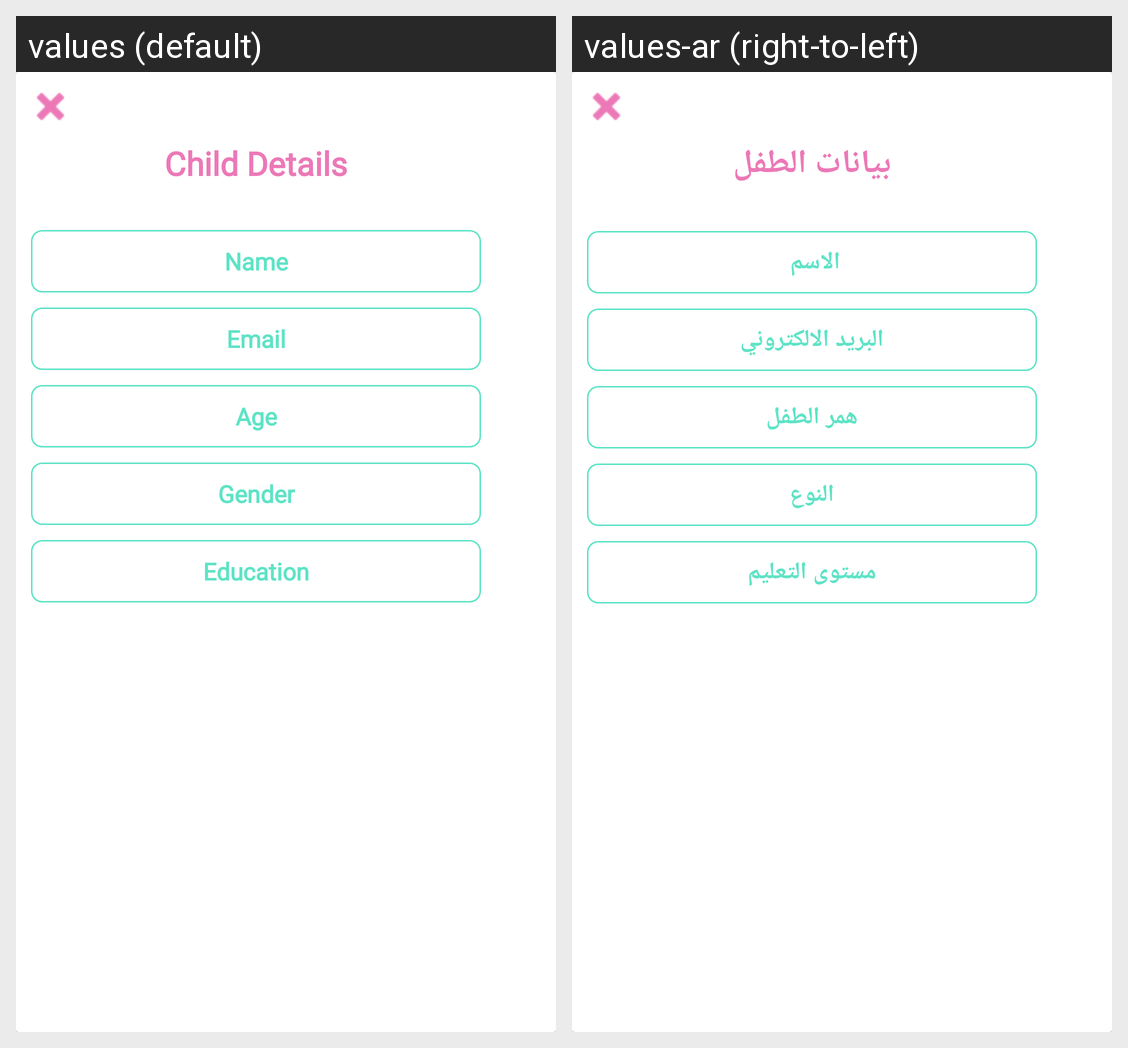

This grid shows one Android layout under two languages. Give, for every string resource on the screen, its name, the default text and each shown locale's text.
Android screen res/layout/card_child.xml rendered under 2 locales, left to right: values (default), values-ar (right-to-left). Device: Nexus 5 (rendered at 1080×1920; each locale shown at half size, 540×960, under a caption strip naming it); theme Theme.CodingforKids.
Strings drawn on this screen, with the default value and each locale's value (text and hints the layout hard-codes, and strings that could not be matched under every locale, appear in the picture but are not listed):

child_data
  values: Child Details
  values-ar: بيانات الطفل

name
  values: Name
  values-ar: الاسم 

email2
  values: Email
  values-ar: البريد الالكتروني

age
  values: Age
  values-ar: همر الطفل

gender
  values: Gender
  values-ar: النوع

edu
  values: Education
  values-ar: مستوى التعليم
